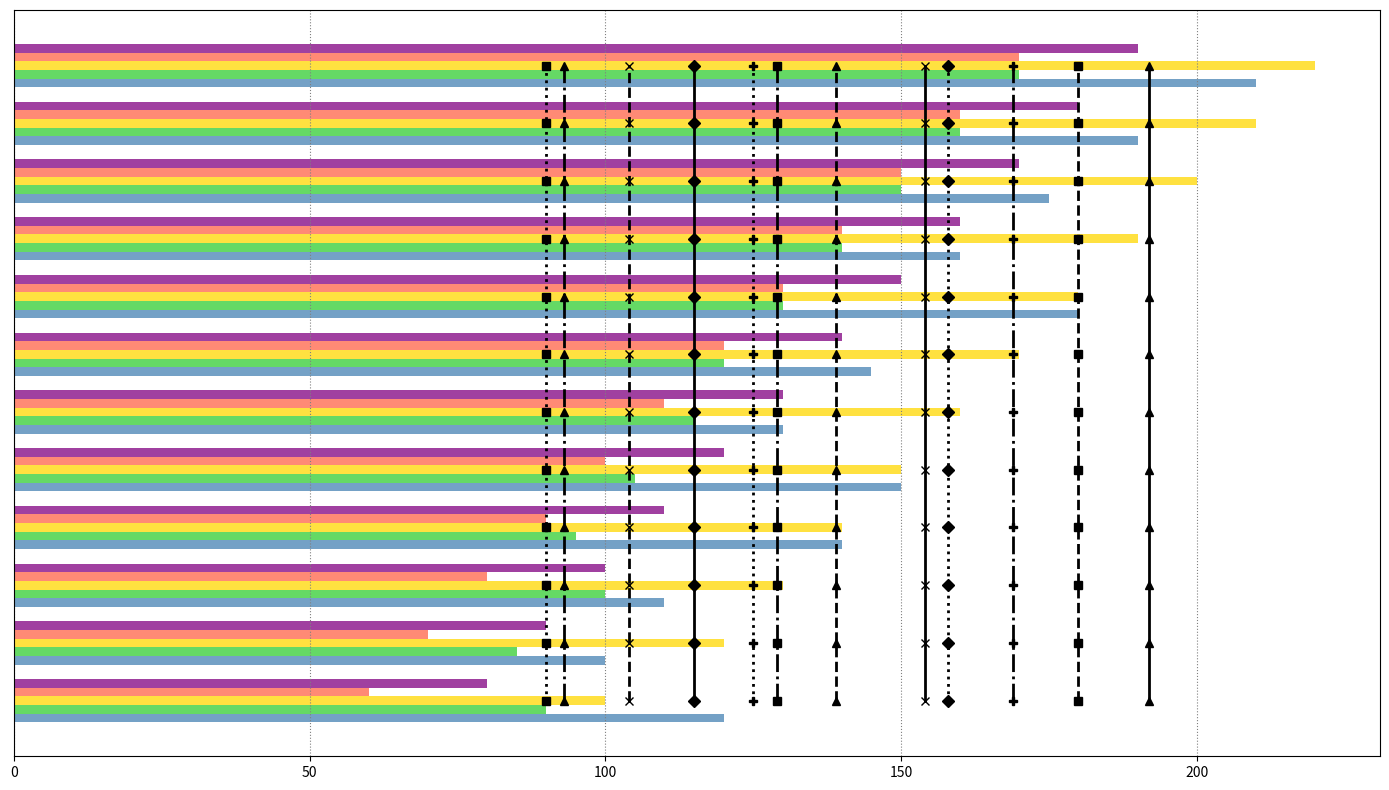

Generate this figure with matplotlib:
import numpy as np
import matplotlib.pyplot as plt

# Define the data
sales_data = np.array([
    [120, 100, 110, 140, 150, 130, 145, 180, 160, 175, 190, 210],  # USA
    [90, 85, 100, 95, 105, 115, 120, 130, 140, 150, 160, 170],    # Canada
    [100, 120, 130, 140, 150, 160, 170, 180, 190, 200, 210, 220],   # Germany
    [60, 70, 80, 90, 100, 110, 120, 130, 140, 150, 160, 170],     # Australia
    [80, 90, 100, 110, 120, 130, 140, 150, 160, 170, 180, 190]    # India
])

average_sales = sales_data.mean(axis=0)

fig, ax = plt.subplots(figsize=(14, 8))

bar_height = 0.15
index = np.arange(sales_data.shape[1])

# Shuffled colors: new order [0: '#4682B4', 1: '#32CD32', 2: '#FFD700', 3: '#FF6347', 4: '#800080']
shuffled_colors = ['#4682B4', '#32CD32', '#FFD700', '#FF6347', '#800080']
marker_styles = ['s', '^', 'x', 'D', 'P']  # Square, Triangle, Cross, Diamond, and Plus-like markers

for i in range(len(sales_data)):
    ax.barh(index + i * bar_height, sales_data[i], bar_height, color=shuffled_colors[i], alpha=0.75)

# Randomized average sales line styles
line_styles = [':', '-.', '--', '-']
for j, avg in enumerate(average_sales):
    ax.plot([avg]*len(index), index + 2*bar_height, color='black', linestyle=line_styles[j % len(line_styles)], 
            marker=marker_styles[j % len(marker_styles)], linewidth=2, markersize=6)

ax.set_yticks([])
ax.set_yticklabels([])

plt.grid(axis='x', color='gray', linestyle='dotted')  # Added grid lines
plt.tight_layout()
plt.show()
